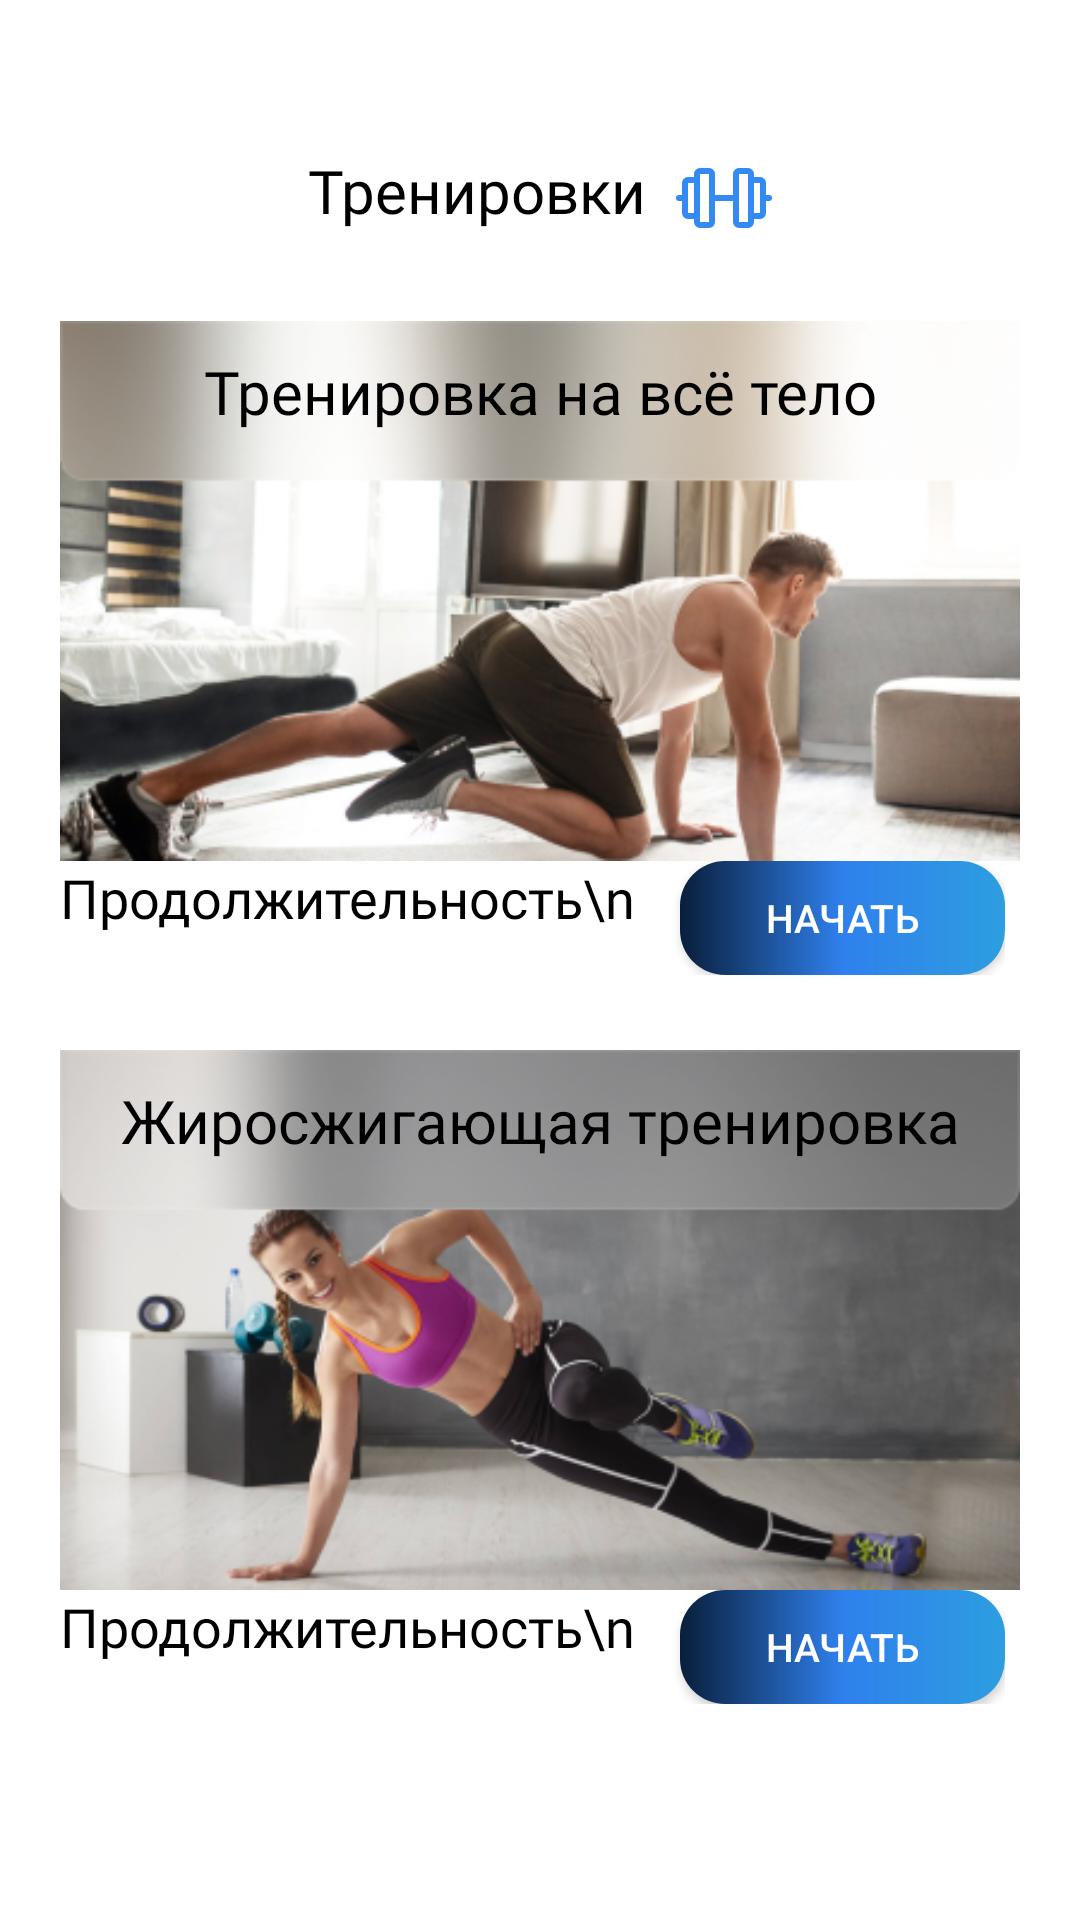

The Android layout XML behind this screen, and the referenced resources:
<!-- AndroidManifest.xml: application theme Theme.GamersGym -->
<!-- res/layout/fragment_training.xml -->
<?xml version="1.0" encoding="utf-8"?>
<ScrollView
    xmlns:android="http://schemas.android.com/apk/res/android"
    xmlns:tools="http://schemas.android.com/tools"
    android:id="@+id/training_activity"
    android:layout_width="match_parent"
    android:layout_height="match_parent"
    android:orientation="vertical"
    tools:context=".Fragments.Training"
    >
    <LinearLayout
        android:layout_width="match_parent"
        android:layout_height="match_parent"
        android:orientation="vertical"
        >
        <LinearLayout
            android:layout_width="wrap_content"
            android:layout_height="wrap_content"
            android:layout_gravity="center"
            android:layout_marginTop="50sp"
            android:orientation="horizontal">
            <TextView
                android:layout_width="wrap_content"
                android:layout_height="wrap_content"
                android:fontFamily="@font/inter_bold"
                android:text="Тренировки"
                android:textColor="@color/black"
                android:layout_marginRight="10dp"
                android:textSize="20dp" />
            <ImageView
                android:layout_width="wrap_content"
                android:layout_height="wrap_content"
                android:src="@drawable/worlouts_icon"
                />
        </LinearLayout>
        <LinearLayout
            android:layout_height="wrap_content"
            android:layout_width="wrap_content"
            android:orientation="vertical"
            android:layout_gravity="center"
            android:layout_marginTop="25sp"
            >
            <TextView
                android:layout_width="320dp"
                android:layout_height="180dp"
                android:background="@drawable/fullbody_background"
                android:fontFamily="@font/inter_bold"
                android:paddingTop="10dp"
                android:text="Тренировка на всё тело"
                android:textAlignment="center"
                android:textColor="@color/black"
                android:textSize="20dp" />
            <LinearLayout
                android:layout_width="wrap_content"
                android:layout_height="wrap_content"
                android:orientation="horizontal"
                >
                <TextView
                    android:id="@+id/fullbody_text_time"
                    android:layout_width="match_parent"
                    android:layout_height="wrap_content"
                    android:fontFamily="@font/inter_light_italic"
                    android:textColor="@color/black"
                    android:layout_marginRight="15dp"
                    android:textAlignment="center"
                    android:textSize="18sp"
                    android:text="Продолжительность\n"
                    />
                <androidx.appcompat.widget.AppCompatButton
                    android:textColor="@color/white"
                    android:background="@drawable/round_corners_blue"
                    android:id="@+id/fullbody_button"
                    android:layout_width="325px"
                    android:layout_height="38dp"
                    android:textSize="13sp"
                    android:ems="10"
                    android:layout_gravity="center"
                    android:text="НАЧАТЬ" />
            </LinearLayout>

        </LinearLayout>
        <LinearLayout
            android:layout_height="wrap_content"
            android:layout_width="wrap_content"
            android:orientation="vertical"
            android:layout_gravity="center"
            android:layout_marginTop="25sp"
            >
            <TextView
                android:layout_width="320dp"
                android:layout_height="180dp"
                android:background="@drawable/fatburning_workout"
                android:fontFamily="@font/inter_bold"
                android:paddingTop="10dp"
                android:text="Жиросжигающая тренировка"
                android:textAlignment="center"
                android:textColor="@color/black"
                android:textSize="20dp" />
            <LinearLayout
                android:layout_width="wrap_content"
                android:layout_height="wrap_content"
                android:orientation="horizontal"
                >
                <TextView
                    android:id="@+id/fatburning_text_time"
                    android:layout_width="match_parent"
                    android:layout_height="wrap_content"
                    android:fontFamily="@font/inter_light_italic"
                    android:textColor="@color/black"
                    android:layout_marginRight="15dp"
                    android:textAlignment="center"
                    android:textSize="18sp"
                    android:text="Продолжительность\n"
                    />
                <androidx.appcompat.widget.AppCompatButton
                    android:textColor="@color/white"
                    android:background="@drawable/round_corners_blue"
                    android:id="@+id/fatburning_button"
                    android:layout_width="325px"
                    android:layout_height="38dp"
                    android:textSize="13sp"
                    android:ems="10"
                    android:layout_gravity="center"
                    android:text="НАЧАТЬ" />
            </LinearLayout>

        </LinearLayout>
    </LinearLayout>
</ScrollView>
<!-- resources referenced by this layout -->
<resources>
  <!-- drawable fatburning_workout: png bitmap (drawable, 105947 bytes) -->
  <!-- drawable fullbody_background: png bitmap (drawable, 122477 bytes) -->
  <!-- drawable round_corners_blue (drawable) -->
  <?xml version="1.0" encoding="utf-8"?>
  <shape xmlns:android="http://schemas.android.com/apk/res/android" >
      <stroke android:width="0dp"/>
      <corners android:radius="15dp"/>
      <gradient android:startColor="#091E3A"
          android:centerColor="#2F80ED"
          android:endColor="#2D9EE0"/>
  </shape>
  <!-- drawable worlouts_icon: vector/xml drawable (drawable, 2195 chars, omitted) -->
  <style name="Theme.GamersGym" parent="Theme.MaterialComponents.Light.NoActionBar">
          <item name="android:forceDarkAllowed" tools:targetApi="34">false</item>
          
          <item name="colorPrimary">@color/purple_500</item>
          <item name="colorPrimaryVariant">@color/purple_700</item>
          <item name="colorOnPrimary">@color/white</item>
          
          <item name="colorSecondary">@color/teal_200</item>
          <item name="colorSecondaryVariant">@color/teal_700</item>
          <item name="colorOnSecondary">@color/black</item>
          
          <item name="android:statusBarColor">?attr/colorPrimaryVariant</item>
          
      </style>
  <!-- not gathered from this repository: default colours our renderer supplied (Android Studio template values) -->
  <color name="purple_500">#FF6200EE</color>
  <color name="purple_700">#FF3700B3</color>
  <color name="teal_200">#FF03DAC5</color>
  <color name="teal_700">#FF018786</color>
  <color name="black">#FF000000</color>
  <color name="white">#FFFFFFFF</color>
</resources>
